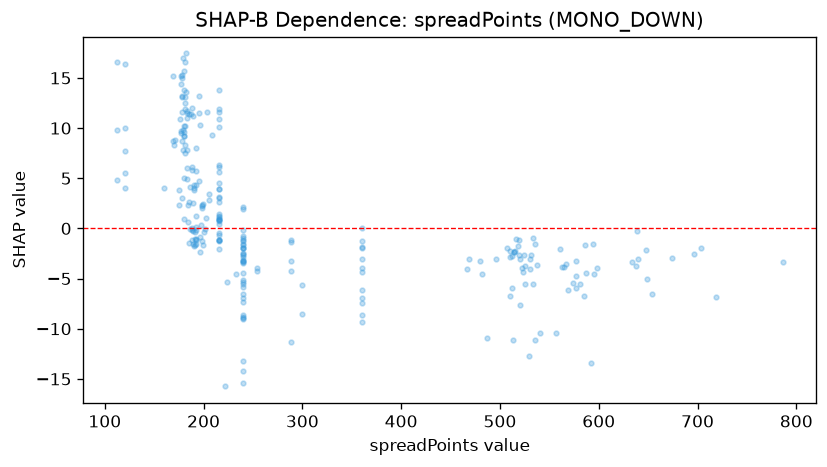

Data behind this chart, as committed beside it:
feature_value, shap_value
469.0, -3.071
467.0, -4.014
482.0, -4.547
496.0, -3.085
480.0, -3.214
512.0, -5.983
487.0, -10.89
522.0, -3.959
510.0, -6.713
515.0, -2.233
514.0, -2.364
594.0, -1.528
519.0, -2.683
520.0, -3.01
512.0, -2.733
533.0, -0.9108
510.0, -2.818
524.0, -2.653
520.0, -7.609
523.0, -4.368
531.0, -2.668
525.0, -5.541
510.0, -2.241
516.0, -1.061
519.0, -1.178
563.0, -3.883
530.0, -3.024
530.0, -4.059
541.0, -10.47
538.0, -3.694
533.0, -5.501
535.0, -11.12
529.0, -12.68
557.0, -10.43
567.0, -3.568
561.0, -2.043
649.0, -5.001
525.0, -3.765
513.0, -11.09
514.0, -2.352
565.0, -3.859
719.0, -6.79
581.0, -5.57
574.0, -5.446
577.0, -5.924
569.0, -6.135
587.0, -4.465
577.0, -4.738
585.0, -6.755
592.0, -13.46
598.0, -3.919
595.0, -4.497
586.0, -1.684
577.0, -3.24
703.0, -1.948
696.0, -2.542
639.0, -0.2937
674.0, -2.922
638.0, -3.783
654.0, -6.494
... 204 more rows
